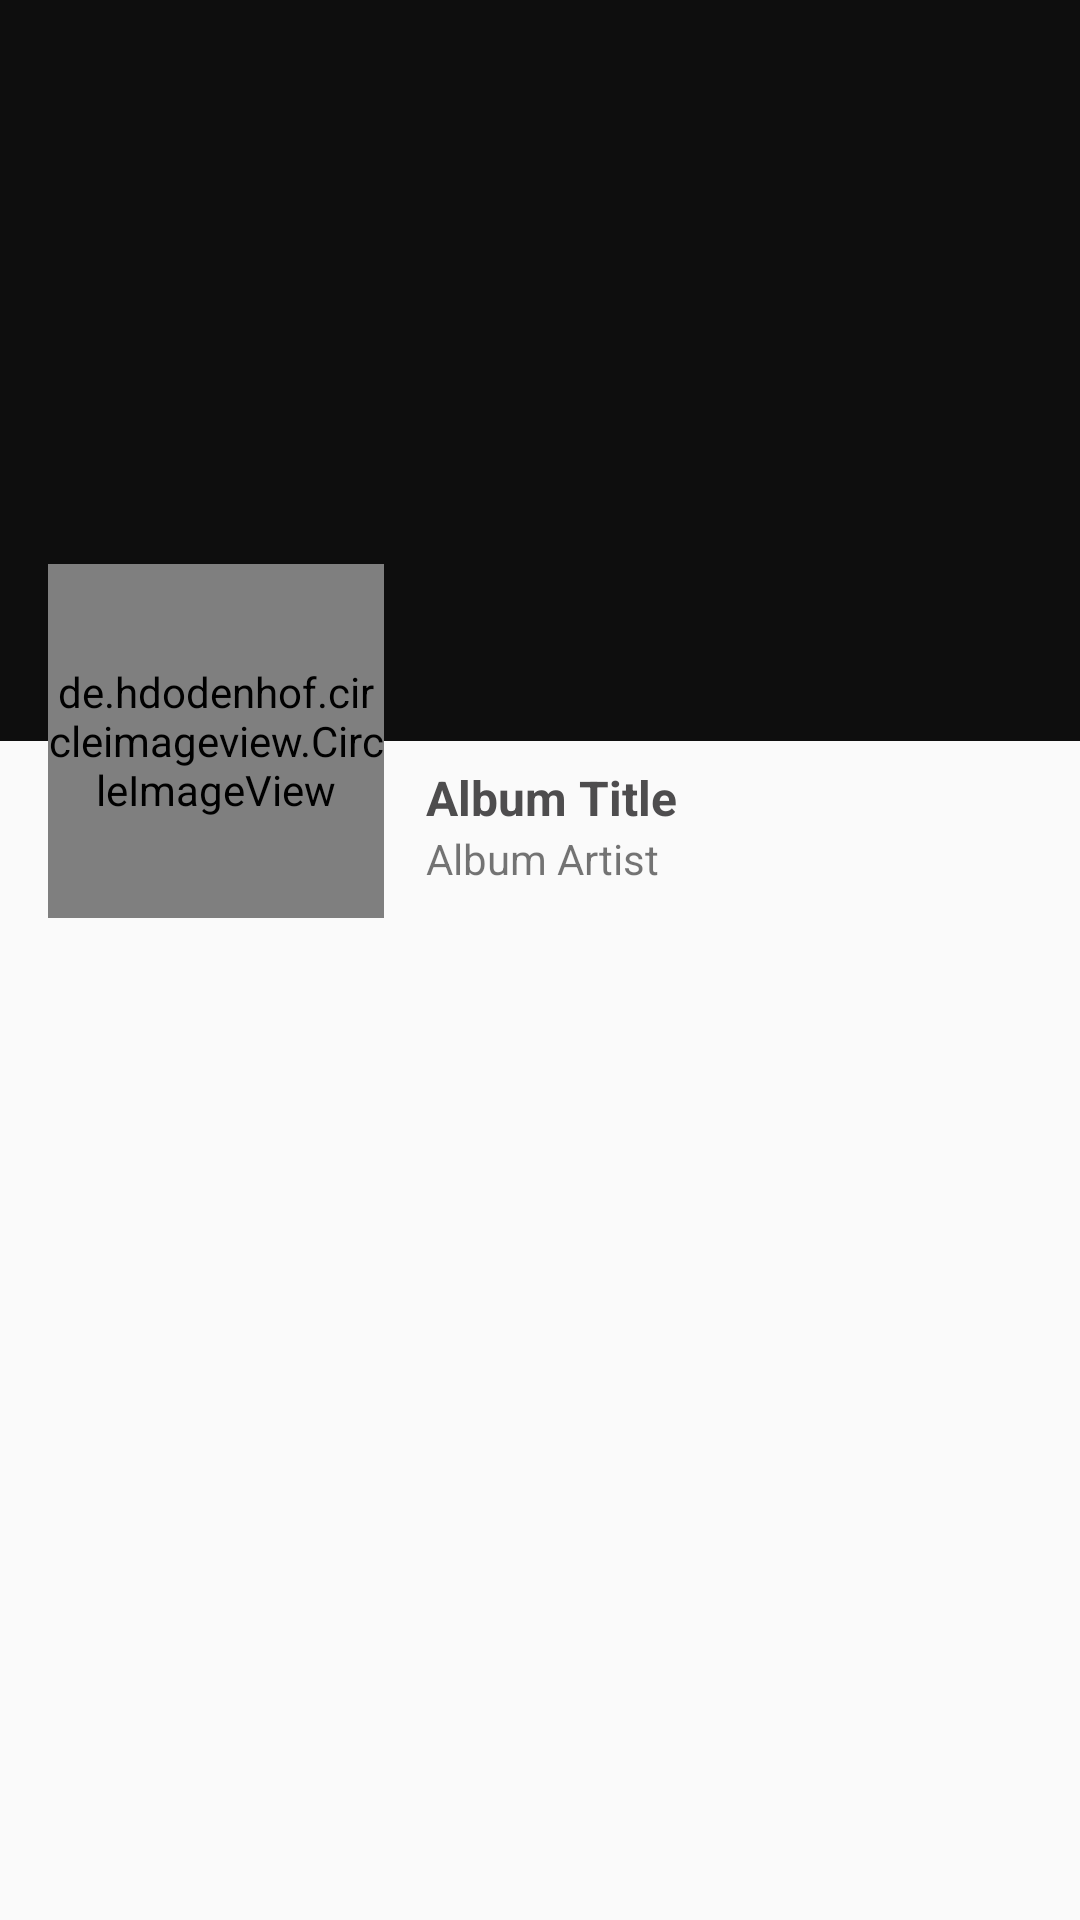

Android layout source for this screen:
<!-- AndroidManifest.xml: activity theme AlbumTheme -->
<!-- res/layout/activity_album.xml -->
<?xml version="1.0" encoding="utf-8"?>

<ScrollView xmlns:android="http://schemas.android.com/apk/res/android"
    xmlns:app="http://schemas.android.com/apk/res-auto"
    xmlns:tools="http://schemas.android.com/tools"
    android:id="@+id/scrollView"
    android:layout_width="match_parent"
    android:layout_height="match_parent"
    tools:context=".AlbumActivity">

    <android.support.constraint.ConstraintLayout
        android:id="@+id/selected_album_layout"
        android:layout_width="match_parent"
        android:layout_height="match_parent"
        tools:context=".AlbumActivity">

        <ImageView
            android:id="@+id/selected_album_cover"
            android:layout_width="0dp"
            android:layout_height="247dp"
            android:src="@color/card_bg_color_dark"
            app:layout_constraintEnd_toEndOf="parent"
            app:layout_constraintHorizontal_bias="0.0"
            app:layout_constraintStart_toStartOf="parent"
            app:layout_constraintTop_toTopOf="parent" />

        <de.hdodenhof.circleimageview.CircleImageView
            android:id="@+id/selected_album_photo"
            android:layout_width="112dp"
            android:layout_height="118dp"
            android:layout_marginStart="16dp"
            android:src="@drawable/ic_default_music"
            app:layout_constraintBottom_toBottomOf="@+id/selected_album_cover"
            app:layout_constraintStart_toStartOf="parent"
            app:layout_constraintTop_toBottomOf="@+id/selected_album_cover"
            app:layout_constraintVertical_bias="0.449" />

        <TextView
            android:id="@+id/selected_album_title"
            android:layout_width="194dp"
            android:layout_height="wrap_content"
            android:layout_marginTop="8dp"
            android:layout_marginEnd="24dp"
            android:text="Album Title"
            android:textColor="@color/title_text_color"
            android:textSize="16sp"
            android:textStyle="bold"
            app:layout_constraintEnd_toEndOf="parent"
            app:layout_constraintTop_toBottomOf="@+id/selected_album_cover" />

        <TextView
            android:id="@+id/selected_album_artist"
            android:layout_width="194dp"
            android:layout_height="21dp"
            android:layout_marginEnd="24dp"
            android:text="Album Artist"
            android:textSize="14sp"
            app:layout_constraintEnd_toEndOf="parent"
            app:layout_constraintTop_toBottomOf="@+id/selected_album_title" />

        <android.support.v7.widget.RecyclerView
            android:id="@+id/selected_album_content"
            android:layout_width="300dp"
            android:layout_height="wrap_content"
            android:layout_marginStart="16dp"
            android:layout_marginTop="4dp"
            android:layout_marginEnd="8dp"
            app:layout_constraintEnd_toEndOf="parent"
            app:layout_constraintStart_toStartOf="parent"
            app:layout_constraintTop_toBottomOf="@+id/selected_album_photo" />

    </android.support.constraint.ConstraintLayout>
</ScrollView>
<!-- resources referenced by this layout -->
<resources>
  <color name="card_bg_color_dark">#0e0e0e</color>
  <color name="title_text_color">#4e4d4e</color>
  <!-- drawable ic_default_music: png bitmap (drawable, 51562 bytes) -->
  <style name="AlbumTheme" parent="@style/Theme.AppCompat.Light.NoActionBar">
          <item name="android:windowNoTitle">true</item>
          <item name="android:windowActionBar">false</item>
          <item name="android:windowFullscreen">false</item>
          <item name="android:windowContentOverlay">@null</item>
          <item name="android:statusBarColor">@color/colorPrimary</item>
          <item name="android:navigationBarColor">@color/colorPrimaryDark</item>
          <item name="colorPrimary">@color/colorPrimary</item>
          <item name="colorPrimaryDark">@color/colorPrimaryDark</item>
          <item name="colorAccent">@color/colorAccent</item>
      </style>
  <color name="colorPrimary">#243E53</color>
  <color name="colorPrimaryDark">#243E53</color>
  <color name="colorAccent">#ffffff</color>
</resources>
